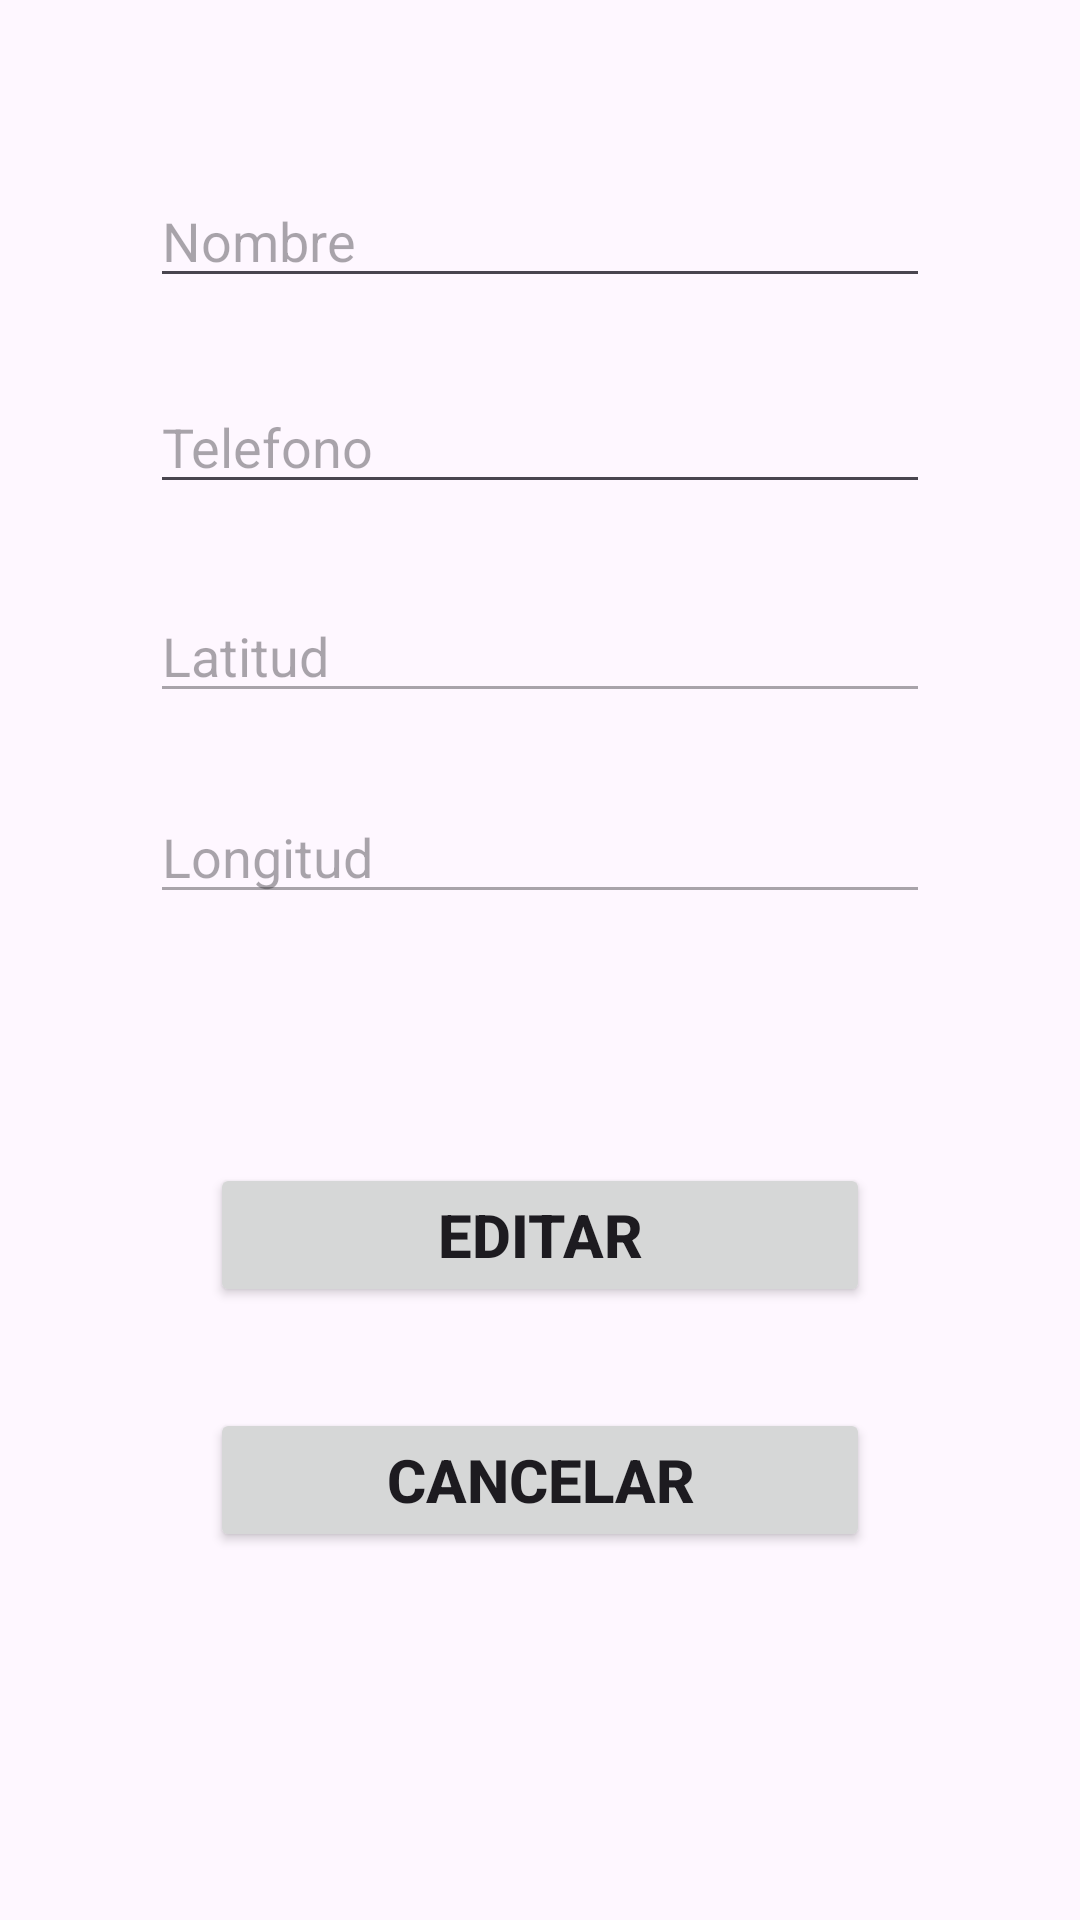

Produce the Android XML layout that renders to this screen, including the resource entries it uses.
<!-- AndroidManifest.xml: application theme Theme.PM1E2Grupo4 -->
<!-- res/layout/activity_edit.xml -->
<?xml version="1.0" encoding="utf-8"?>
<androidx.constraintlayout.widget.ConstraintLayout xmlns:android="http://schemas.android.com/apk/res/android"
    xmlns:app="http://schemas.android.com/apk/res-auto"
    xmlns:tools="http://schemas.android.com/tools"
    android:layout_width="match_parent"
    android:layout_height="match_parent"
    tools:context=".EditActivity">

    <androidx.constraintlayout.widget.ConstraintLayout
        android:layout_width="match_parent"
        android:layout_height="match_parent"
        tools:context=".ViewActivity">

        <EditText
            android:id="@+id/txtNombre3"
            android:layout_width="0dp"
            android:layout_height="wrap_content"
            android:layout_marginStart="50dp"
            android:layout_marginEnd="50dp"
            android:ems="10"
            android:hint="@string/hint_nombre2"
            android:inputType="text"
            app:layout_constraintBottom_toBottomOf="parent"
            app:layout_constraintEnd_toEndOf="parent"
            app:layout_constraintHorizontal_bias="0.497"
            app:layout_constraintStart_toStartOf="parent"
            app:layout_constraintTop_toTopOf="parent"
            app:layout_constraintVertical_bias="0.097" />

        <EditText
            android:id="@+id/txtTelefono3"
            android:layout_width="0dp"
            android:layout_height="wrap_content"
            android:layout_marginStart="50dp"
            android:layout_marginEnd="50dp"
            android:ems="10"
            android:hint="@string/hint_telefono2"
            android:inputType="text"
            app:layout_constraintBottom_toBottomOf="parent"
            app:layout_constraintEnd_toEndOf="parent"
            app:layout_constraintHorizontal_bias="0.0"
            app:layout_constraintStart_toStartOf="parent"
            app:layout_constraintTop_toBottomOf="@+id/txtNombre3"
            app:layout_constraintVertical_bias="0.055" />

        <EditText
            android:id="@+id/txtLatitud3"
            android:layout_width="0dp"
            android:layout_height="wrap_content"
            android:layout_marginStart="50dp"
            android:layout_marginEnd="50dp"
            android:ems="10"
            android:enabled="false"
            android:hint="@string/hint_latitud2"
            android:inputType="text"
            app:layout_constraintBottom_toBottomOf="parent"
            app:layout_constraintEnd_toEndOf="parent"
            app:layout_constraintHorizontal_bias="1.0"
            app:layout_constraintStart_toStartOf="parent"
            app:layout_constraintTop_toBottomOf="@+id/txtTelefono3"
            app:layout_constraintVertical_bias="0.066" />

        <EditText
            android:id="@+id/txtLongitud3"
            android:layout_width="0dp"
            android:layout_height="wrap_content"
            android:layout_marginStart="50dp"
            android:layout_marginEnd="50dp"
            android:ems="10"
            android:enabled="false"
            android:hint="@string/hint_longitud2"
            android:inputType="text"
            app:layout_constraintBottom_toBottomOf="parent"
            app:layout_constraintEnd_toEndOf="parent"
            app:layout_constraintHorizontal_bias="0.0"
            app:layout_constraintStart_toStartOf="parent"
            app:layout_constraintTop_toBottomOf="@+id/txtLatitud3"
            app:layout_constraintVertical_bias="0.071" />

        <Button
            android:id="@+id/btnEditar"
            android:layout_width="0dp"
            android:layout_height="wrap_content"
            android:layout_marginStart="70dp"
            android:layout_marginEnd="70dp"
            android:text="@string/btn_editar"
            android:textSize="20sp"
            android:textStyle="bold"
            app:layout_constraintBottom_toBottomOf="parent"
            app:layout_constraintEnd_toEndOf="parent"
            app:layout_constraintHorizontal_bias="0.0"
            app:layout_constraintStart_toStartOf="parent"
            app:layout_constraintTop_toBottomOf="@+id/txtLongitud3"
            app:layout_constraintVertical_bias="0.289" />

        <Button
            android:id="@+id/btnCancelar"
            android:layout_width="0dp"
            android:layout_height="wrap_content"
            android:layout_marginStart="70dp"
            android:layout_marginEnd="70dp"
            android:text="@string/btn_cancelar"
            android:textSize="20sp"
            android:textStyle="bold"
            app:layout_constraintBottom_toBottomOf="parent"
            app:layout_constraintEnd_toEndOf="parent"
            app:layout_constraintHorizontal_bias="0.0"
            app:layout_constraintStart_toStartOf="parent"
            app:layout_constraintTop_toBottomOf="@+id/btnEditar"
            app:layout_constraintVertical_bias="0.215" />

    </androidx.constraintlayout.widget.ConstraintLayout>
</androidx.constraintlayout.widget.ConstraintLayout>
<!-- resources referenced by this layout -->
<resources>
  <string name="btn_cancelar">Cancelar</string>
  <string name="btn_editar">Editar</string>
  <string name="hint_latitud2">Latitud</string>
  <string name="hint_longitud2">Longitud</string>
  <string name="hint_nombre2">Nombre</string>
  <string name="hint_telefono2">Telefono</string>
  <style name="Theme.PM1E2Grupo4" parent="Base.Theme.PM1E2Grupo4" />
  <style name="Base.Theme.PM1E2Grupo4" parent="Theme.Material3.DayNight.NoActionBar">
          
          
      </style>
</resources>
